The GitHub repository ncuong23102k5/Phan-loai-rac-thai- contains a labelled image folder "dataset" with 2 categories: huu co, tai che. Examples follow, each with its label.

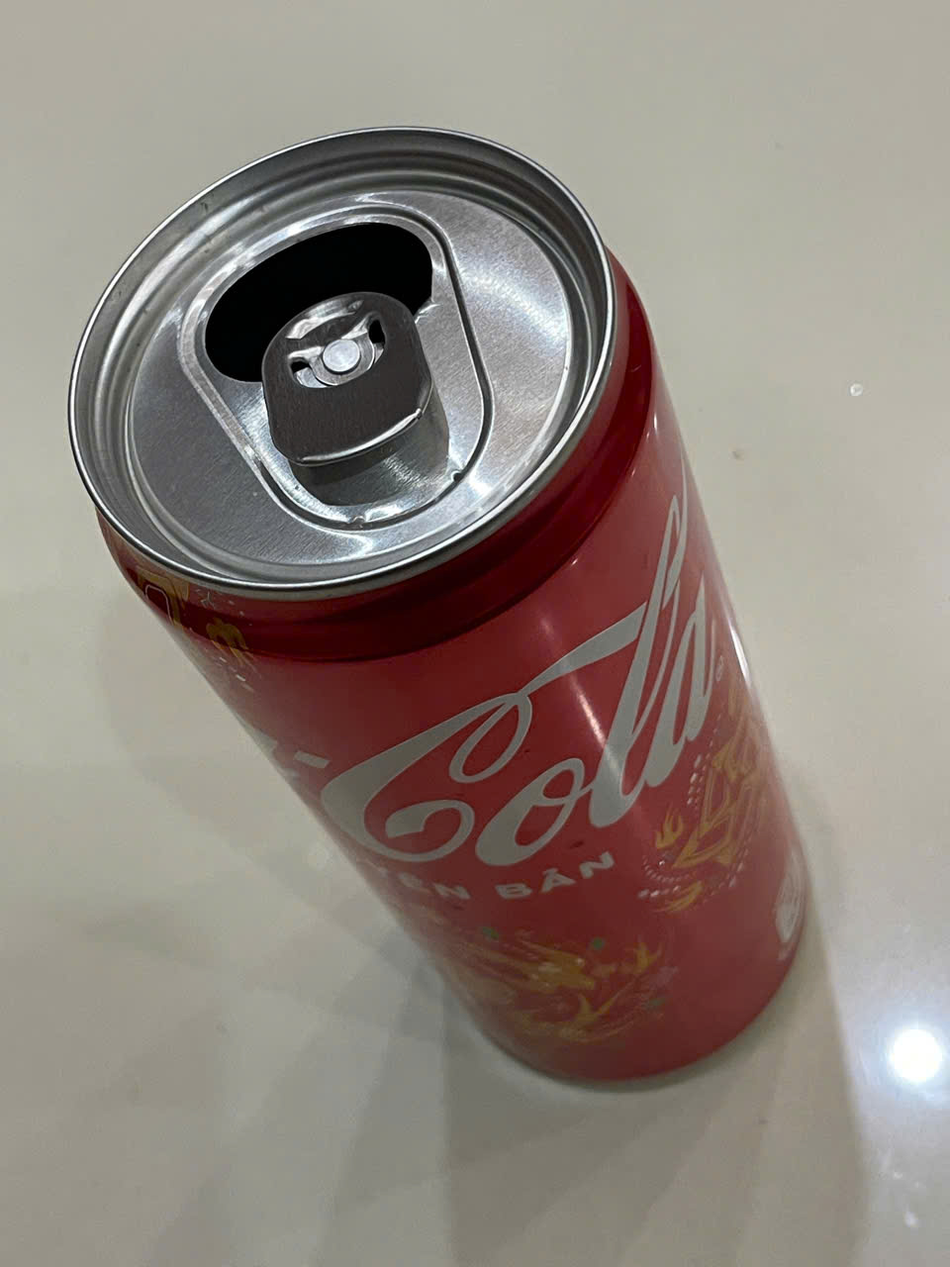
Label: tai che

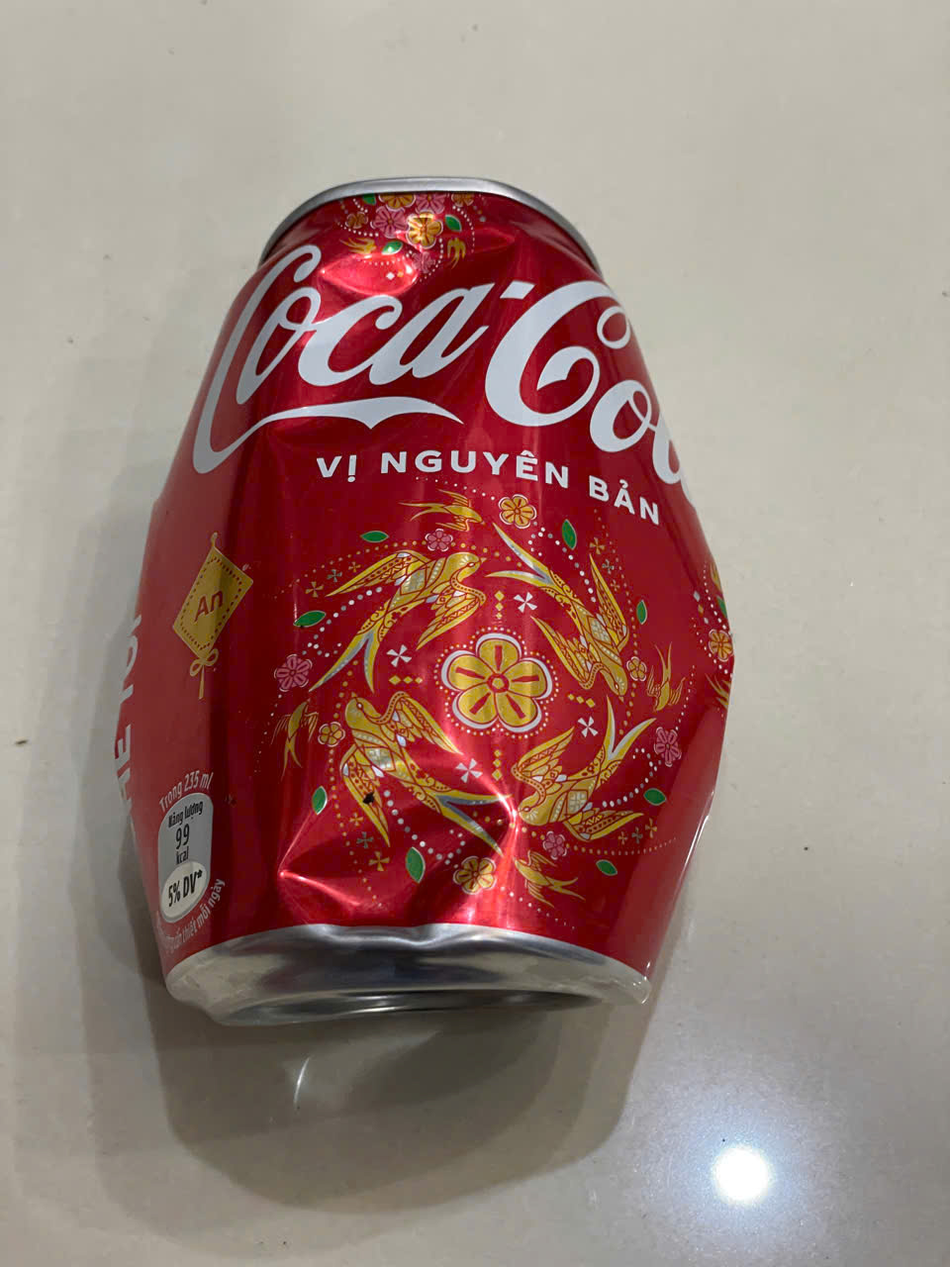
Label: tai che

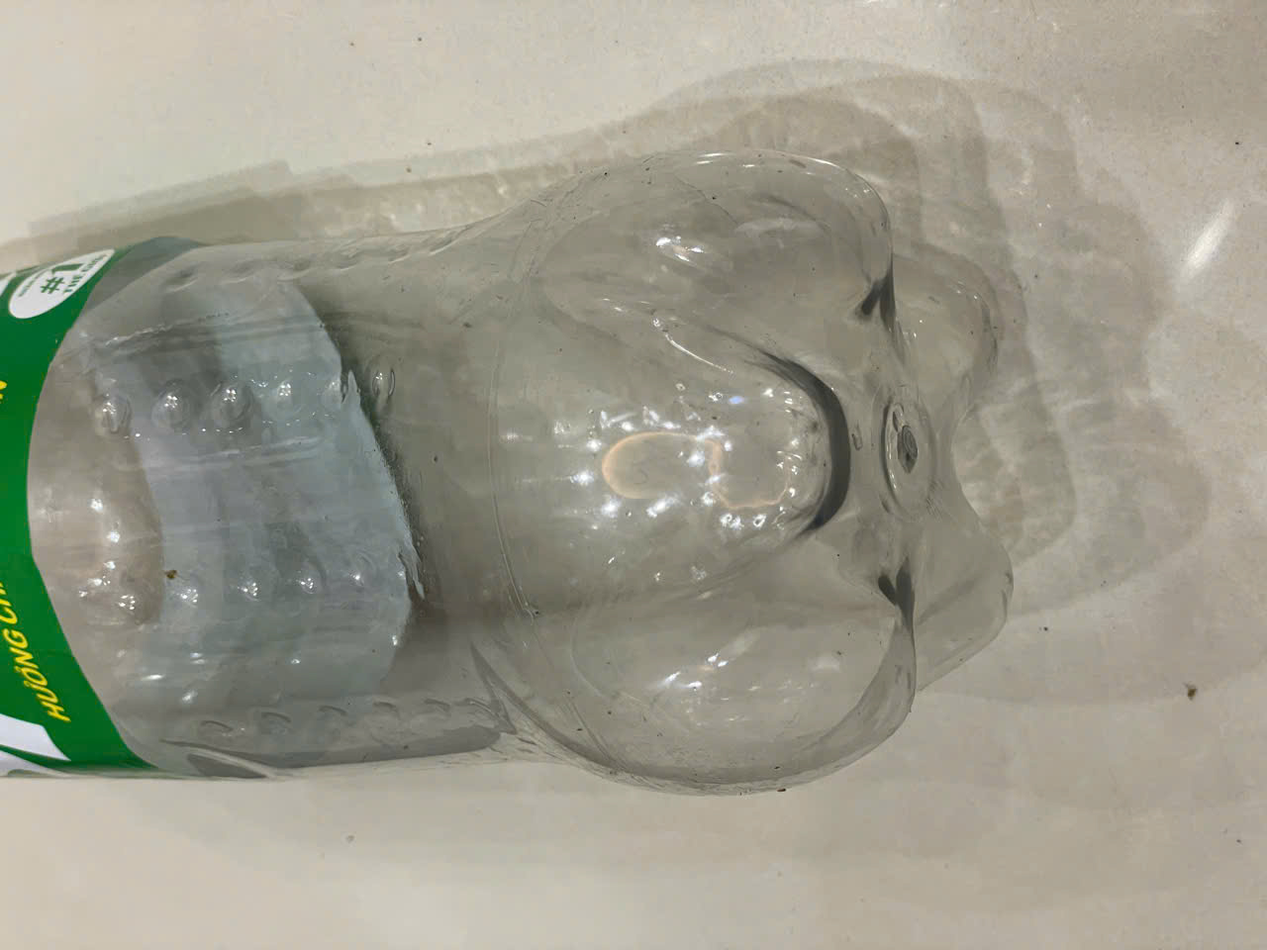
Label: tai che

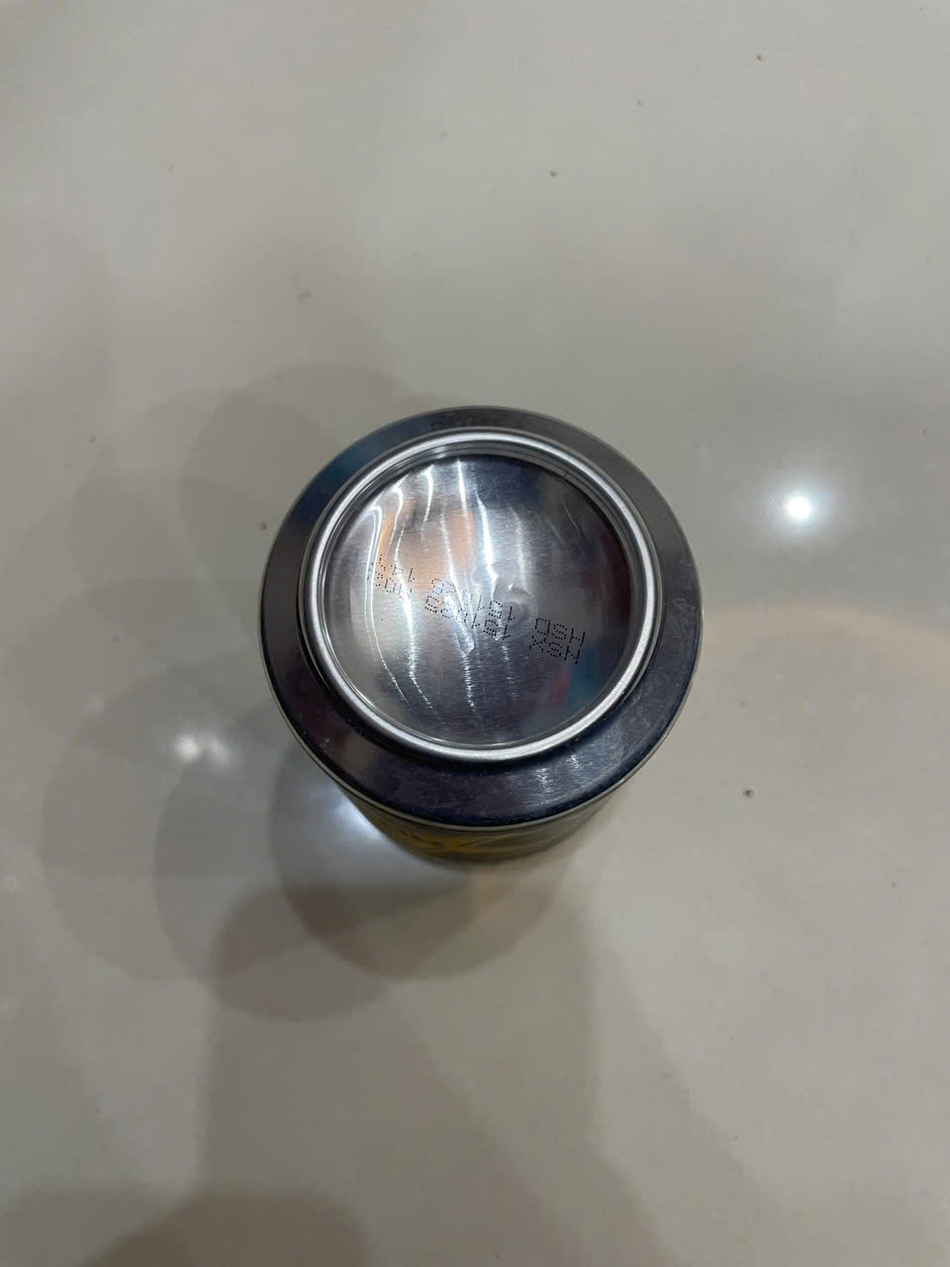
Label: tai che

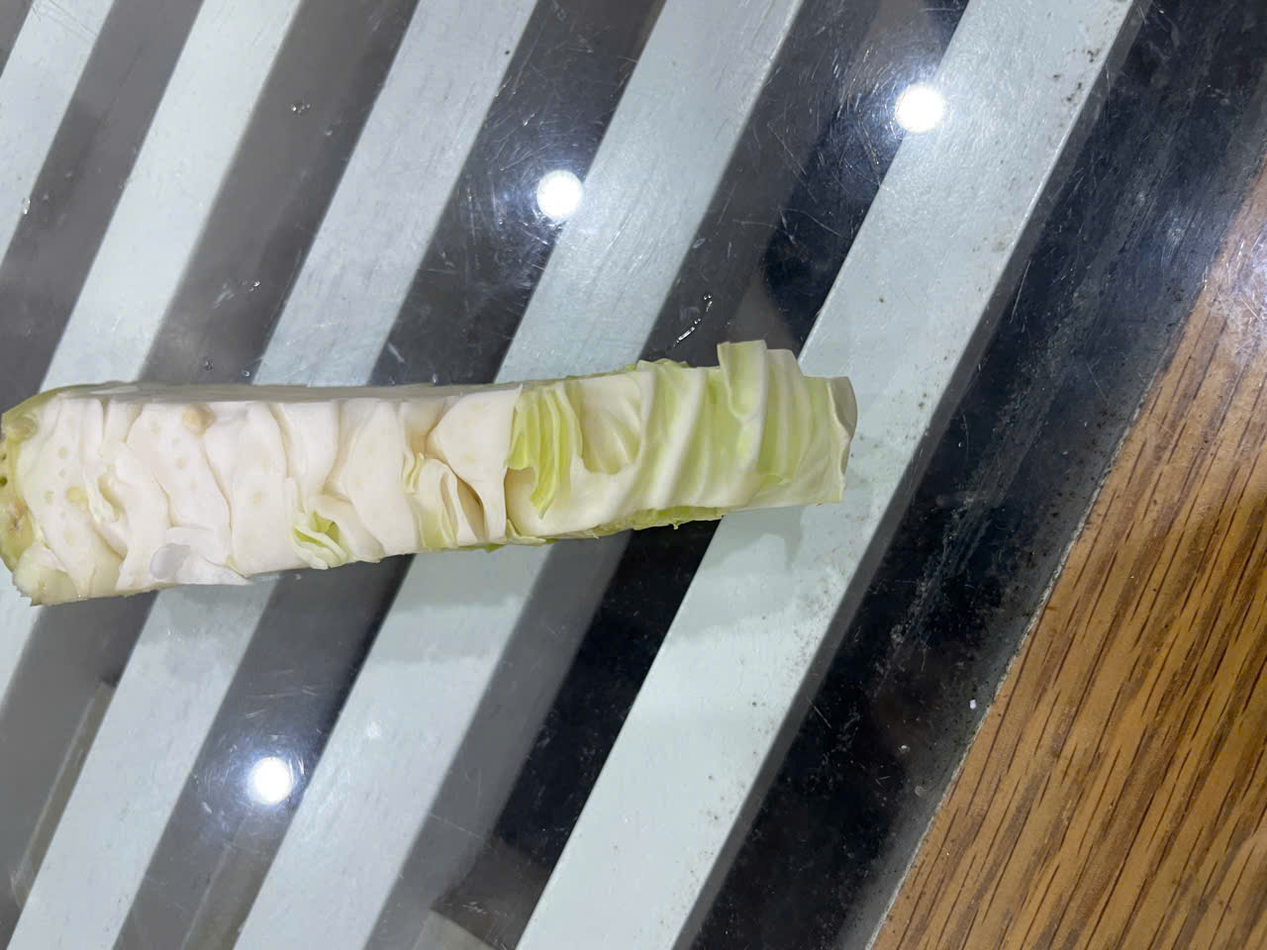
Label: huu co

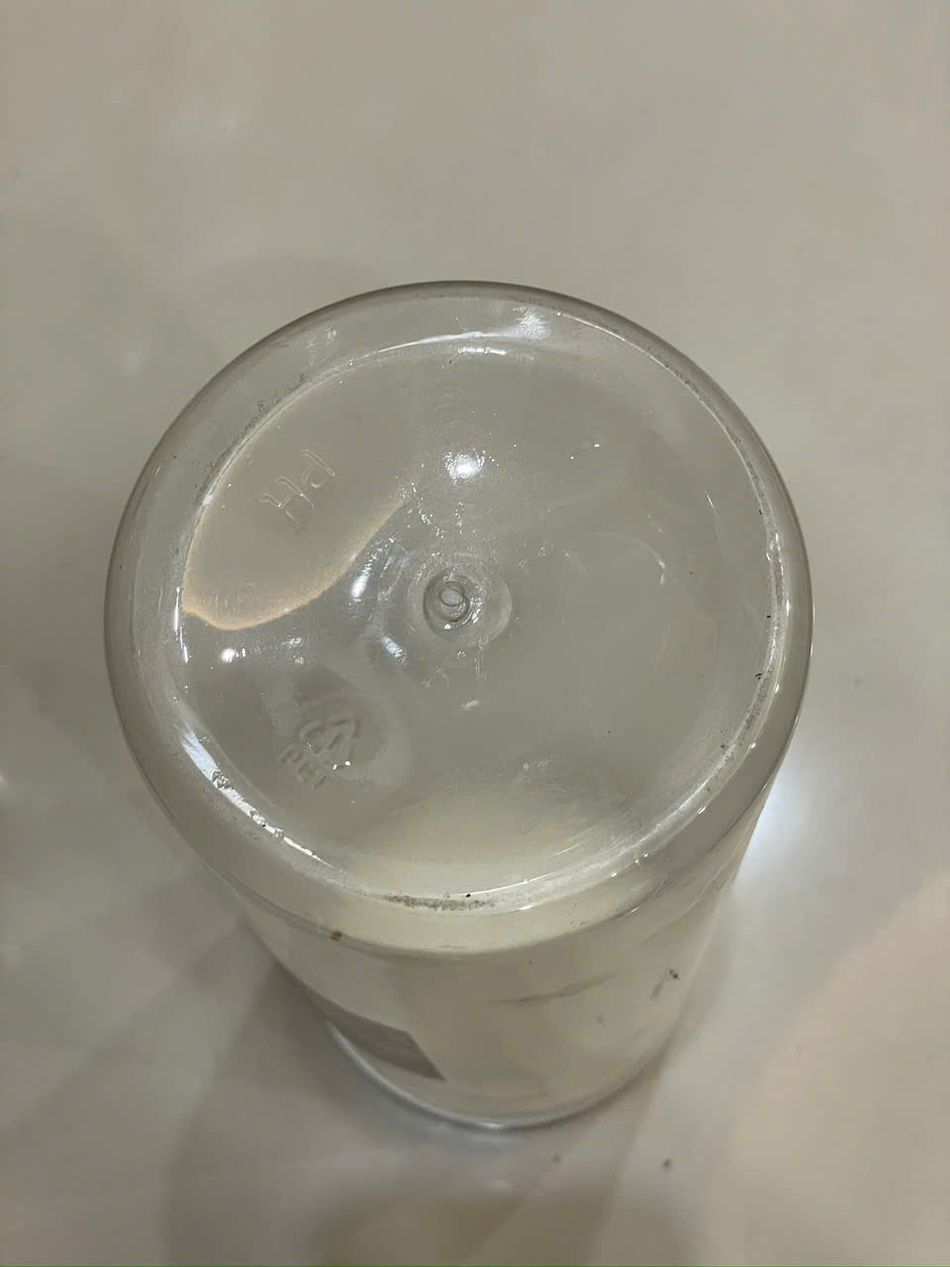
Label: tai che
